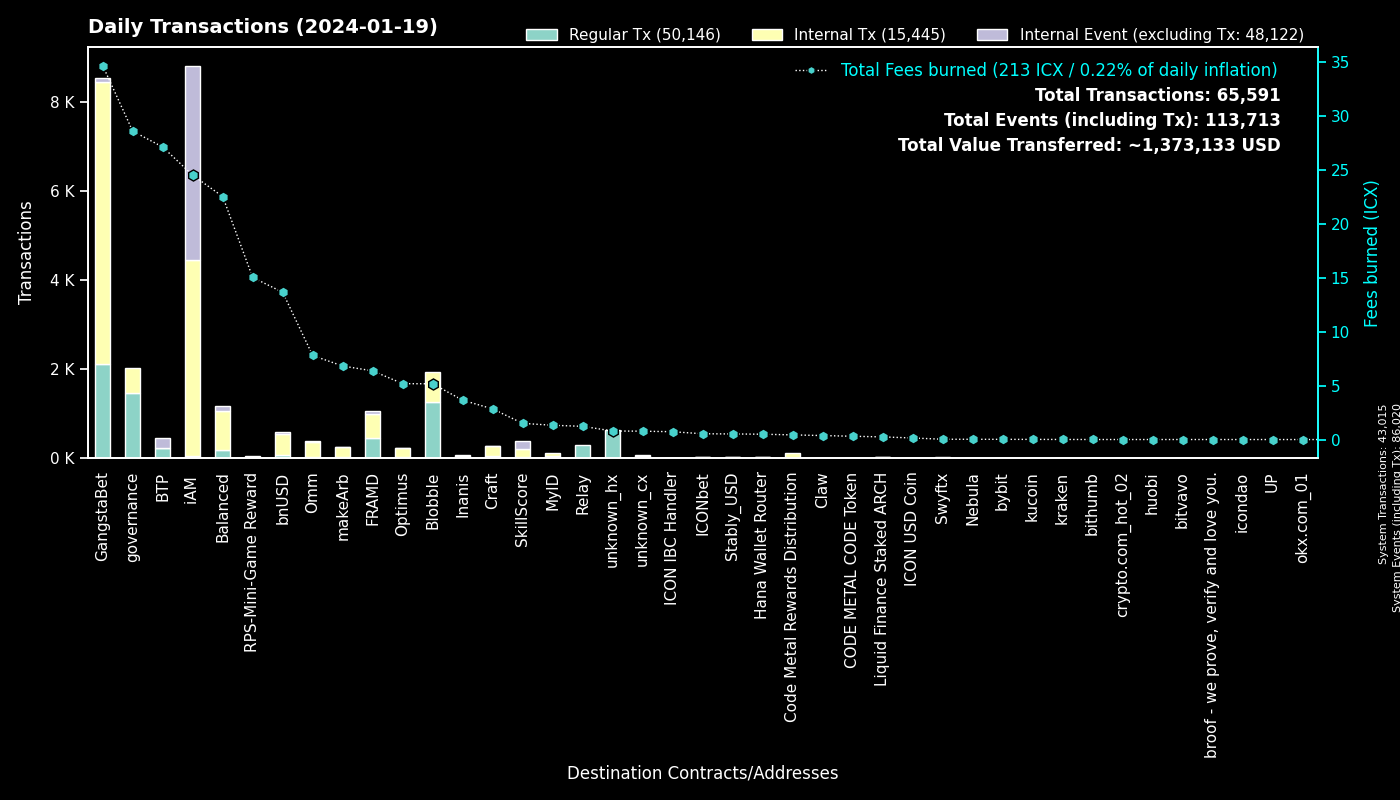

The file beside this chart, header and first rows:
to, Regular Tx, Fees burned, to_def, Internal Tx, Internal Event (excluding Tx), group
0, 43004, 0.0, System, 11, 43005, System
cx00000000000000000000000000000000000000…, 1470, 28.57, governance, 568, 0, governance
cx28b2ec885b50c8a93da752f2d0467a67127a70…, 1291, 18.86, CROWN, 2687, 9, GangstaBet
cxf14dea1cff7ceb29a46e6d04533a08f84441e4…, 669, 2.744, Blobble Stake Token, 677, 0, Blobble
cxb6be11a27f21ad82c7475aa215e3635fafd7f1…, 659, 7.707, gangstabet_game, 2973, 0, GangstaBet
cxf2ca3b655a782f39227934d37ff3b77f9b1ebc…, 594, 2.42, Blobble, 0, 0, Blobble
cx2aa9b28a657e3121b75d3d4fe65e569398645d…, 446, 5.946, FRAMD Token, 500, 17, FRAMD
cxca5faa5a71d986a2e84dd7e6f5ff791d29901e…, 301, 1.224, Relay_4, 0, 0, Relay
cxee7a00755a757e3c519a0616456030e33dc9d4…, 222, 26.97, BTP_2, 0, 222, BTP
cx5a0af85407c69945eb318d4ac18e9e84218416…, 89, 4.814, GangWar Simulation, 250, 71, GangstaBet
cx88fd7df7ddff82f7cc735c871dc519838cb235…, 68, 13.64, bnUSD, 474, 45, bnUSD
cxd17316e24ee40f2ef8ed6f3a497311db1b3520…, 57, 0.9771, GangstaVerse LootBox, 280, 0, GangstaBet
cx14002628a4599380f391f708843044bc93dce2…, 47, 23.15, iAM Div, 4349, 4353, iAM
cxba62bb61baf8dd8b6a04633fe33806547785a0…, 36, 1.107, MyID_3, 36, 0, MyID
cx2609b924e33ef00b648a409245c7ea394c4678…, 31, 5.009, balanced_sicx, 167, 14, Balanced
cx66d4d90f5f113eba575bf793570135f9b10cec…, 29, 2.492, balanced_loans, 84, 19, Balanced
cxf61cd5a45dc9f91c15aa65831a30a90d59a096…, 28, 5.778, balanced_baln, 198, 27, Balanced
cx10d59e8103ab44635190bd4139dbfd682fa2d0…, 26, 0.998, balanced_rewards, 37, 22, Balanced
hxb568381d35d3e7a6383200e8a0d30310af20b9…, 23, 0.02875, Swyftx, 0, 0, Swyftx
cx694e8c9f1a05c8c3719f30d46b97697960e428…, 23, 0.217, MyID_2, 23, 0, MyID
cx2dc662031f3d62bcdba4f63e9bf827767c8475…, 21, 1.499, SkillScore, 184, 189, SkillScore
cx9c4698411c6d9a780f605685153431dcda0460…, 21, 0.1886, Auction, 47, 0, Craft
cxc30fe5ff90c870e7f31f744cce1a79453087f5…, 20, 15.02, RPS-Mini-Game Reward, 22, 0, RPS-Mini-Game Reward
cx28497aef34ec44ad2be9249daddfbe34b54f30…, 20, 0.3868, Balanced Bribe, 19, 0, Balanced
cxe65f3286902be43e00a5013cb1dc300ec8e51f…, 17, 6.811, makeArb, 227, 3, makeArb
cxaa99a164586883eed0322d62a31946dfa9491f…, 16, 3.867, optimus_rewards, 58, 2, Optimus
cxa0af3165c08318e988cb30993b3048335b94af…, 16, 0.6364, balanced_dex, 46, 1, Balanced
hx6b91c8dea3114de74ecfa85908b875778c2b59…, 16, 0.02, bybit, 0, 0, bybit
cx7ecb16e4c143b95e01d05933c17cb986cfe618…, 16, 1.397, CraftRewards, 122, 4, Craft
cx21e94c08c03daee80c25d8ee3ea22a20786ec2…, 16, 4.678, Balanced Router, 183, 8, Balanced
cx334db6519871cb2bfd154cec0905ced4ea142d…, 16, 0.07569, unknown_cx, 0, 0, unknown_cx
cxe971c0a92c58db502e4a224efc6ba311eb1c17…, 15, 3.647, Inanis Treasury, 42, 5, Inanis
cxcb455f26a2c01c686fa7f30e1e3661642dd53c…, 14, 3.936, omm_lending, 198, 0, Omm
cx6139a27c15f1653471ffba0b4b88dc15de7e32…, 13, 2.189, gangstabet_token, 108, 11, GangstaBet
cx7b1843b7ef5368a080ccf59c0a9d1bdec474f9…, 12, 0.9966, optimus_dividends, 102, 0, Optimus
cx203d9cd2a669be67177e997b8948ce2c35caff…, 12, 2.335, balanced_dividends, 136, 4, Balanced
hxbb984f278abd66ae2155edbd91f8c87ce98411…, 12, 0.015, kucoin, 0, 0, kucoin
cx1a29259a59f463a67bb2ef84398b30ca56b583…, 11, 3.546, omm_token, 127, 9, Omm
hx133323c2e990994816b548a9e7eb080a5eac80…, 11, 0.01375, unknown_hx, 0, 0, unknown_hx
cxe5c2c460364acc5f8c1d5ca925930043d8d9c9…, 9, 0.0623, GangstaBet Crown, 18, 0, GangstaBet
cx8190de91c8831f382dcabdbc87968448380c48…, 9, 0.1871, Omm Governance Manager, 9, 0, Omm
hx68646780e14ee9097085f7280ab137c3633b4b…, 7, 0.00875, kraken_hot, 0, 0, kraken
cx2e6d0fc0eca04965d06038c8406093337f085f…, 7, 1.252, Craft, 61, 3, Craft
hx0c057de215b4c898304896106877dbeddabff4…, 6, 0.0075, unknown_hx, 0, 0, unknown_hx
hx97347e18238192e5066466a0a8865f1892c6be…, 5, 0.00625, unknown_hx, 0, 0, unknown_hx
hx769f4c0044fc461a2b2528086eb160796246d8…, 5, 0.00625, unknown_hx, 0, 0, unknown_hx
cxe7c05b43b3832c04735e7f109409ebcb9c19e6…, 5, 1.336, iAM, 44, 4, iAM
hx01eafac5088e878a00c09a4b84b0e38c36a374…, 5, 0.00625, unknown_hx, 0, 0, unknown_hx
hx4031ab962e5e78fd195f91c1ba877c5d0ba63a…, 5, 0.00625, unknown_hx, 0, 0, unknown_hx
cxfe94530ee0d159db3e5b7dcffbcd0dfb360075…, 5, 0.2454, Liquid Finance Staked ARCH, 23, 1, Liquid Finance Staked ARCH
hxaa473ec1866d378db9fda76d3cd1d9de9ae6d4…, 5, 0.00625, unknown_hx, 0, 0, unknown_hx
cx85954d0dae92b63bf5cba03a59ca4ffe687bad…, 4, 0.02489, NebulaMultiToken, 4, 0, Nebula
cxa07f426062a1384bdd762afa6a87d123fbc81c…, 4, 0.04046, unknown_cx, 3, 7, unknown_cx
cx7baf94bd53b505353285ee4c4c050f97035817…, 4, 0.01374, GangWar Items, 4, 0, GangstaBet
cxc83f6eaf7e123f656657ebac3b09bc7a38e323…, 4, 0.432, Code Metal Rewards Distribution, 114, 0, Code Metal Rewards Distribution
hx6d14b2b77a9e73c5d5804d43c7e3c3416648ae…, 4, 0.005, bithumb_03, 0, 0, bithumb
cx622bbab73698f37dbef53955fd3decffeb0b0c…, 4, 0.7245, ICON IBC Handler, 1, 6, ICON IBC Handler
hx1adc2b41608d81704d775ff143f43ab6efe0d7…, 4, 0.005, unknown_hx, 0, 0, unknown_hx
hx6820a240b4a92eb501c76ce303572407a3028f…, 4, 0.005, unknown_hx, 0, 0, unknown_hx
hxa390d24fdcba68515b492ffc553192802706a1…, 3, 0.00375, bitvavo_hot, 0, 0, bitvavo
... 564 more rows
